Run: headless pygame with SDL's dummy video driver; simulated clock (each Clock.tick advances the game by its frame time, no real sleeping); random seed 0; keys injected as events and as key.get_pressed() state; mouse plan: one left click at the window centre at the start of phase 2, then a move to the lower-right quarter at the start of phase 3.
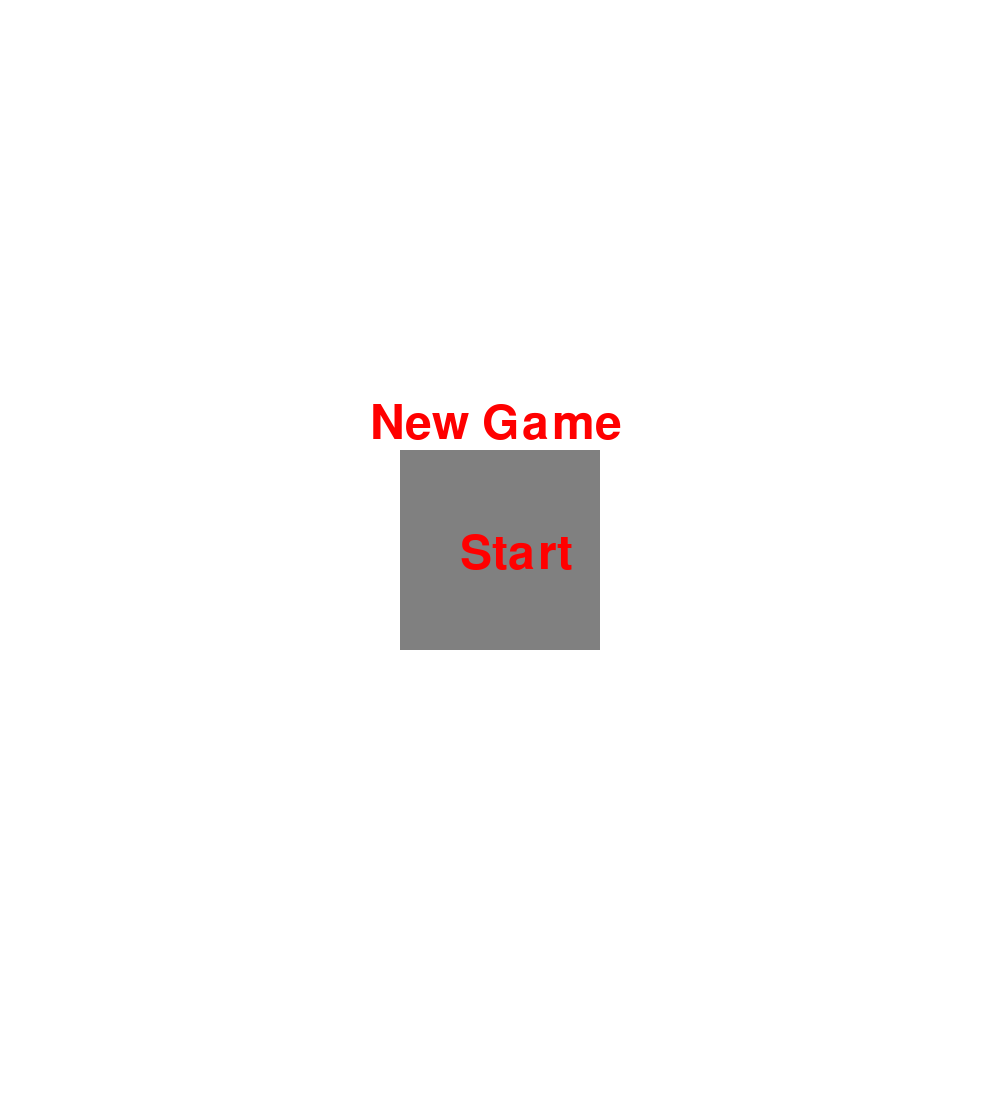
Frame 1 of 4 · flips 1–60 · no input
Frame 2 of 4 · flips 61–180 · clicked the window centre · tapped SPACE, RETURN · held RIGHT (→), D · screen unchanged from frame 1, image omitted
Frame 3 of 4 · flips 181–300 · moved the mouse to the lower-right quarter · held DOWN (↓), S · screen unchanged from frame 2, image omitted
Frame 4 of 4 · flips 301–420 · held LEFT (←), A, UP (↑), W · screen unchanged from frame 3, image omitted

The pygame program that drew these frames:

import pygame
import random


class Snake:
    def __init__(self, color, direction, fields):
        self.color = color
        self.dir = direction
        self.body = fields
        self.moves = 0
        self.has_eaten = False

    def change_dir(self, dir):
        if dir == "N" and not(self.dir == "S"):
            self.dir = dir
        elif dir == "S" and not (self.dir == "N"):
            self.dir = dir
        elif dir == "E" and not (self.dir == "W"):
            self.dir = dir
        elif dir == "W" and not (self.dir == "E"):
            self.dir = dir

    def move(self):
        self.moves += 1
        if self.dir == "N":
            self.move_up()
        elif self.dir == "S":
            self.move_down()
        elif self.dir == "E":
            self.move_right()
        elif self.dir == "W":
            self.move_left()
        if self.has_eaten:
            self.has_eaten = False
        else:
            self.body.pop()

    def move_left(self):
        self.body.insert(0, (self.body[0][0] - 1, self.body[0][1]))

    def move_right(self):
        self.body.insert(0, (self.body[0][0] + 1, self.body[0][1]))

    def move_up(self):
        self.body.insert(0, (self.body[0][0], self.body[0][1] - 1))

    def move_down(self):
        self.body.insert(0, (self.body[0][0], self.body[0][1] + 1))

    def reset(self):
        self.dir, self.body, self.moves, self.has_eaten = "E", start_fields, 0, False


class Fruit:
    def __init__(self, pos):
        self.pos = pos
        self.color = RED


class Board:
    def __init__(self, snake, size = 20, zoom = 50, state = "start"):
        self.snake = snake
        self.size = size
        self.zoom = zoom
        self.fruits = []
        self.spawn_rate = 20
        self.state = state
        self.grid = [[ 1 if (x % 2 == 0 and y % 2 == 1) or (x % 2 == 1 and y % 2 == 0) else 0 for x in range(self.size)] for y in range(self.size)]
        self.points = 0
        self.speed = fps
        self.level = 1

    def add_fruit(self):
        pos = random.randint(0, self.size - 1), random.randint(0, self.size - 1)
        while not(self.check_pos(pos)):
            pos = random.randint(0, self.size - 1), random.randint(0, self.size - 1)
        self.fruits.append(Fruit(pos))

    def check_pos(self, pos):
        return not(pos in self.snake.body or pos in self.fruits)

    def draw_grid(self):
        for i in range(game.size):
            for j in range(game.size):
                if self.grid[i][j] == 1:
                    pygame.draw.rect(screen, WHITE, [j * zoom, i * zoom, zoom, zoom])
                else:
                    pygame.draw.rect(screen, BLACK, [j * zoom, i * zoom, zoom, zoom])

    def draw_interface(self):
        pygame.draw.rect(screen, GRAY, [0, self.size * zoom, self.size * zoom, 100])
        screen.blit(font.render(f"Moves: {self.snake.moves}", True, RED), (200, 1050))
        screen.blit(font.render(f"Points: {self.points}", True, RED), (400, 1050))
        screen.blit(font.render(f"Level: {self.level}", True, RED), (600, 1050))

    def draw_snake(self):
        for part in self.snake.body:
            pygame.draw.rect(screen, self.snake.color, [part[0] * zoom, part[1] * zoom, zoom, zoom])

    def draw_fruits(self):
        for fruit in self.fruits:
            pygame.draw.rect(screen, fruit.color, [fruit.pos[0] * zoom, fruit.pos[1] * zoom, zoom, zoom])

    def control_snake(self):
        x, y = self.snake.body[0][0], self.snake.body[0][1]
        return x < 0 or x >= self.size or y < 0 or y >= self.size or self.snake.body[0] in self.snake.body[1:]

    def control_fruit(self):
        for fruit in self.fruits:
            if self.snake.body[0] == fruit.pos:
                self.snake.has_eaten = True
                self.points += 1
                self.speed += 1
                self.fruits.remove(fruit)

    def control(self):
        if self.control_snake():
            self.state = "game over"
        else:
            self.control_fruit()

    def update(self):
        if self.snake.moves % self.spawn_rate == 0:
            self.add_fruit()

    def draw(self):
        screen.fill(color=WHITE)
        self.draw_grid()
        self.draw_fruits()
        self.draw_snake()
        self.draw_interface()
        pygame.display.flip()

    def reset(self):
        self.snake.reset()
        self.fruits, self.points, self.speed, self.level, self.state = [], 0, fps, 1, "start"


class Menu:
    def __init__(self, size):
        self.size = size

    def draw(self):
        screen.fill(color=WHITE)
        pygame.draw.rect(screen, GRAY, [400, 450, 200, 200])
        screen.blit(font_menu.render("New Game", True, RED), (370, 400))
        screen.blit(font_menu.render("Start", True, RED), (460, 530))
        pygame.display.flip()

    def control_click(self, pos):
        x, y = pos[0], pos[1]
        if x >= 400 and x <= 600 and y >= 450 and y <= 650:
            game.state = "run"



pygame.init()
SIZE = (1000, 1100)
screen = pygame.display.set_mode((SIZE[0], SIZE[1]))
pygame.display.set_caption("Snake")

done = False
fps = 6
clock = pygame.time.Clock()
zoom = 50
BLACK = (0, 0, 0)
WHITE = (255, 255, 255)
GRAY = (128, 128, 128)
RED = (255, 0, 0)
BLUE = (0, 0, 255)
start_fields = [(4, 10), (3, 10), (2, 10), (1, 10), (0, 10)]
start_snake = Snake(BLUE, "E", start_fields[:])
start_game = Board(start_snake, 20)
snake = start_snake
game = start_game
menu = Menu((1000, 1100))
font = pygame.font.SysFont("C:", 50)
font_menu = pygame.font.SysFont("C", 70)

while not done:
    if game.state == "start":
        menu.draw()
        for event in pygame.event.get():
            if event.type == pygame.QUIT:
                done = True
            if event.type == pygame.MOUSEBUTTONDOWN:
                menu.control_click(pygame.mouse.get_pos())

    elif game.state == "run":
        clock.tick(game.speed)
        for event in pygame.event.get():
            if event.type == pygame.QUIT:
                done = True
            if event.type == pygame.KEYDOWN:
                if event.key == pygame.K_UP:
                    game.snake.change_dir("N")
                elif event.key == pygame.K_DOWN:
                    game.snake.change_dir("S")
                elif event.key == pygame.K_LEFT:
                    game.snake.change_dir("W")
                elif event.key == pygame.K_RIGHT:
                    game.snake.change_dir("E")
        game.snake.move()
        game.control()
        if not(game.state == "game over"):
            game.update()
            game.draw()
    if game.state == "game over":
        game.reset()

pygame.quit()
